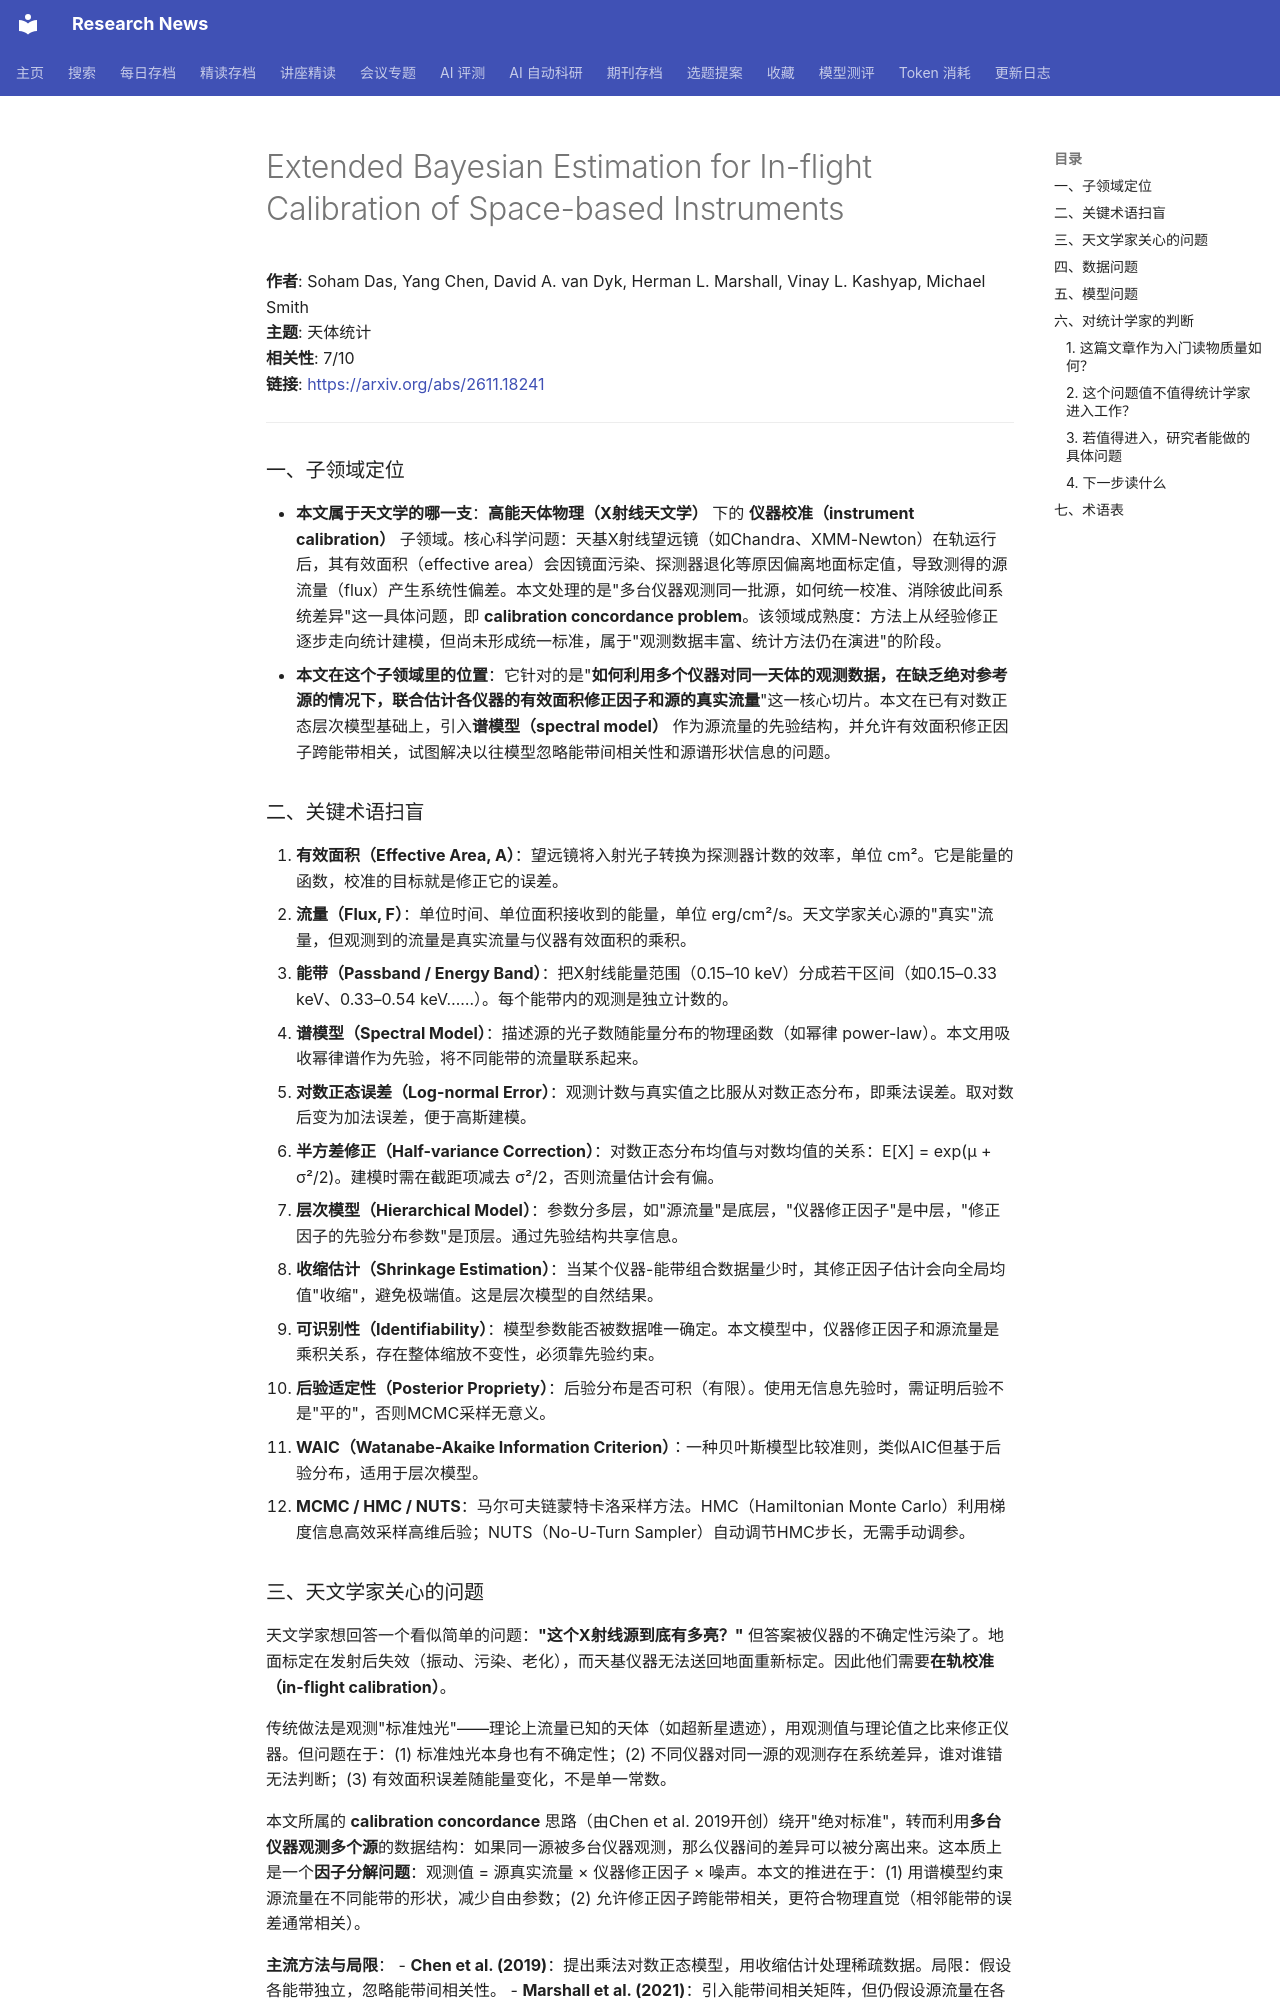

repository: cxy0714/research-news · page: deep_reads/2026-11-17-2611.18241/index.html · generator: mkdocs

# Extended Bayesian Estimation for In-flight Calibration of Space-based Instruments

**作者**: Soham Das, Yang Chen, David A. van Dyk, Herman L. Marshall, Vinay L. Kashyap, Michael Smith  
**主题**: 天体统计  
**相关性**: 7/10  
**链接**: <https://arxiv.org/abs/2611.18241>

---

### 一、子领域定位

- **本文属于天文学的哪一支**：**高能天体物理（X射线天文学）** 下的 **仪器校准（instrument calibration）** 子领域。核心科学问题：天基X射线望远镜（如Chandra、XMM-Newton）在轨运行后，其有效面积（effective area）会因镜面污染、探测器退化等原因偏离地面标定值，导致测得的源流量（flux）产生系统性偏差。本文处理的是"多台仪器观测同一批源，如何统一校准、消除彼此间系统差异"这一具体问题，即 **calibration concordance problem**。该领域成熟度：方法上从经验修正逐步走向统计建模，但尚未形成统一标准，属于"观测数据丰富、统计方法仍在演进"的阶段。
- **本文在这个子领域里的位置**：它针对的是"**如何利用多个仪器对同一天体的观测数据，在缺乏绝对参考源的情况下，联合估计各仪器的有效面积修正因子和源的真实流量**"这一核心切片。本文在已有对数正态层次模型基础上，引入**谱模型（spectral model）** 作为源流量的先验结构，并允许有效面积修正因子跨能带相关，试图解决以往模型忽略能带间相关性和源谱形状信息的问题。

### 二、关键术语扫盲

1. **有效面积（Effective Area, A）**：望远镜将入射光子转换为探测器计数的效率，单位 cm²。它是能量的函数，校准的目标就是修正它的误差。
2. **流量（Flux, F）**：单位时间、单位面积接收到的能量，单位 erg/cm²/s。天文学家关心源的"真实"流量，但观测到的流量是真实流量与仪器有效面积的乘积。
3. **能带（Passband / Energy Band）**：把X射线能量范围（0.15–10 keV）分成若干区间（如0.15–0.33 keV、0.33–0.54 keV……）。每个能带内的观测是独立计数的。
4. **谱模型（Spectral Model）**：描述源的光子数随能量分布的物理函数（如幂律 power-law）。本文用吸收幂律谱作为先验，将不同能带的流量联系起来。
5. **对数正态误差（Log-normal Error）**：观测计数与真实值之比服从对数正态分布，即乘法误差。取对数后变为加法误差，便于高斯建模。
6. **半方差修正（Half-variance Correction）**：对数正态分布均值与对数均值的关系：E[X] = exp(μ + σ²/2)。建模时需在截距项减去 σ²/2，否则流量估计会有偏。
7. **层次模型（Hierarchical Model）**：参数分多层，如"源流量"是底层，"仪器修正因子"是中层，"修正因子的先验分布参数"是顶层。通过先验结构共享信息。
8. **收缩估计（Shrinkage Estimation）**：当某个仪器-能带组合数据量少时，其修正因子估计会向全局均值"收缩"，避免极端值。这是层次模型的自然结果。
9. **可识别性（Identifiability）**：模型参数能否被数据唯一确定。本文模型中，仪器修正因子和源流量是乘积关系，存在整体缩放不变性，必须靠先验约束。
10. **后验适定性（Posterior Propriety）**：后验分布是否可积（有限）。使用无信息先验时，需证明后验不是"平的"，否则MCMC采样无意义。
11. **WAIC（Watanabe-Akaike Information Criterion）**：一种贝叶斯模型比较准则，类似AIC但基于后验分布，适用于层次模型。
12. **MCMC / HMC / NUTS**：马尔可夫链蒙特卡洛采样方法。HMC（Hamiltonian Monte Carlo）利用梯度信息高效采样高维后验；NUTS（No-U-Turn Sampler）自动调节HMC步长，无需手动调参。
